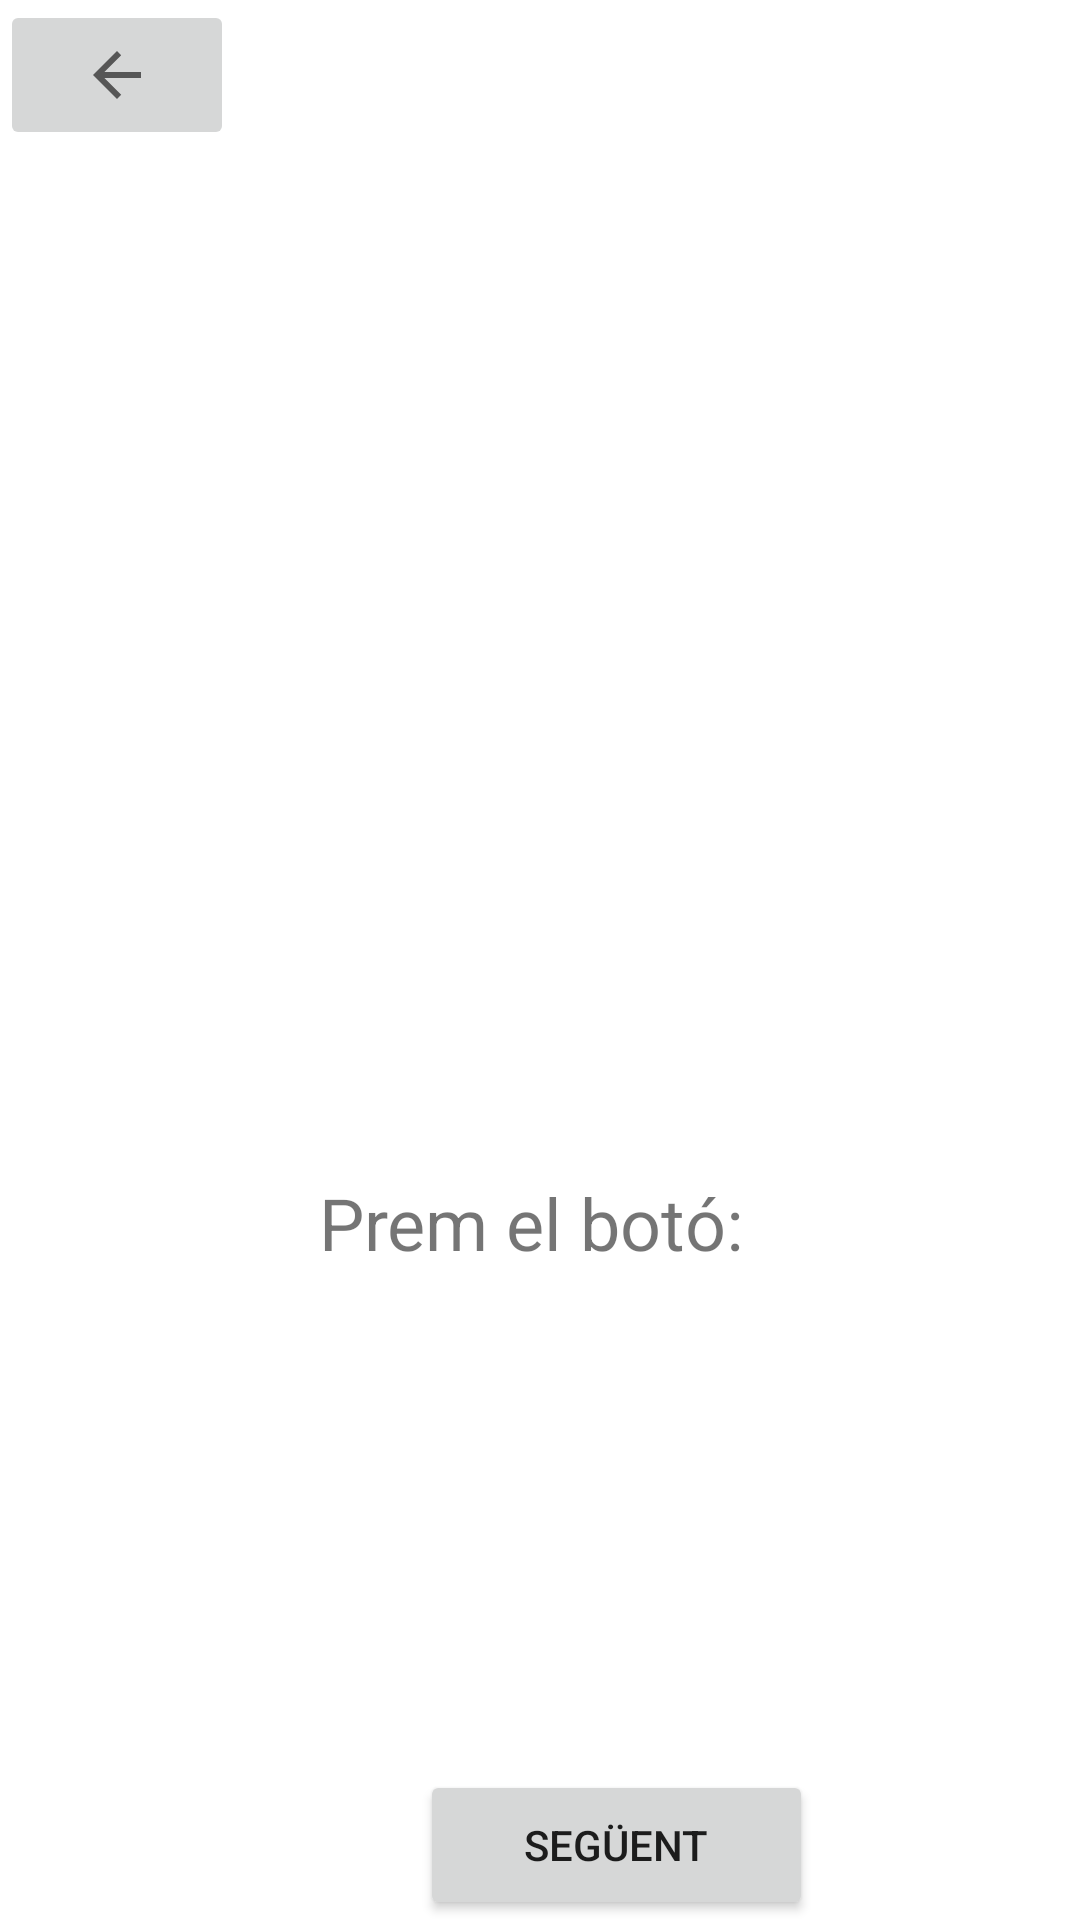

Produce the Android XML layout that renders to this screen, including the resource entries it uses.
<!-- AndroidManifest.xml: application theme Theme.M7_TascaLayout -->
<!-- res/layout/activity_grid_layout_3.xml -->
<GridLayout
        xmlns:android="http://schemas.android.com/apk/res/android"
        android:layout_width="match_parent"
        android:layout_height="match_parent" xmlns:tools="http://schemas.android.com/tools"
        xmlns:app="http://schemas.android.com/apk/res-auto"
        android:rowCount="1"
        android:columnCount="1"
        android:orientation="horizontal">
    <ImageView
            android:layout_width="240dp"
            android:layout_height="193dp" tools:srcCompat="@tools:sample/avatars" android:id="@+id/image"
            android:layout_marginLeft="80dp"
            android:layout_marginTop="50dp"
            android:contentDescription="TODO" android:layout_row="0" android:layout_column="0"/>
    <TextView android:text="Prem el botó: " android:layout_height="50dp"
              android:textSize="24sp" android:layout_gravity="center"
              android:layout_row="0"/>
    <Button
            android:text="Següent"
            android:layout_width="131dp"
            android:layout_height="50dp" android:id="@+id/button2"
            android:layout_marginLeft="140dp"
            android:layout_row="0" android:onClick="seguentGridOnclick"/>
    <ImageButton
            android:layout_width="78dp"
            android:layout_height="50dp" app:srcCompat="?attr/actionModeCloseDrawable"
            android:id="@+id/imageButton2" android:onClick="fletxaEnreraOnClick" android:contentDescription="TODO"
            android:layout_row="0" android:layout_column="0"/>
</GridLayout>
<!-- resources referenced by this layout -->
<resources>
  <style name="Theme.M7_TascaLayout" parent="Theme.MaterialComponents.DayNight.DarkActionBar">
          
          <item name="colorPrimary">@color/purple_500</item>
          <item name="colorPrimaryVariant">@color/purple_700</item>
          <item name="colorOnPrimary">@color/white</item>
          
          <item name="colorSecondary">@color/teal_200</item>
          <item name="colorSecondaryVariant">@color/teal_700</item>
          <item name="colorOnSecondary">@color/black</item>
          
          <item name="android:statusBarColor" tools:targetApi="l">?attr/colorPrimaryVariant</item>
          
      </style>
  <!-- not gathered from this repository: default colours our renderer supplied (Android Studio template values) -->
  <color name="purple_500">#FF6200EE</color>
  <color name="purple_700">#FF3700B3</color>
  <color name="teal_200">#FF03DAC5</color>
  <color name="teal_700">#FF018786</color>
  <color name="black">#FF000000</color>
  <color name="white">#FFFFFFFF</color>
</resources>
